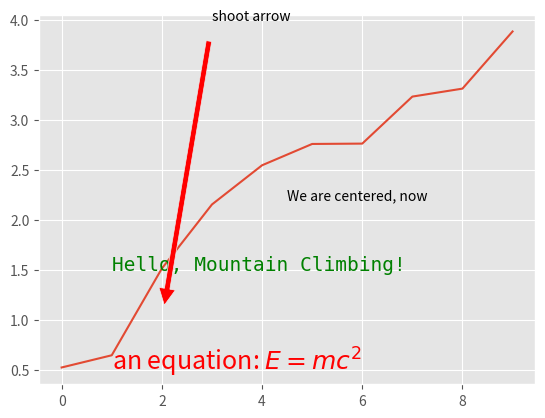
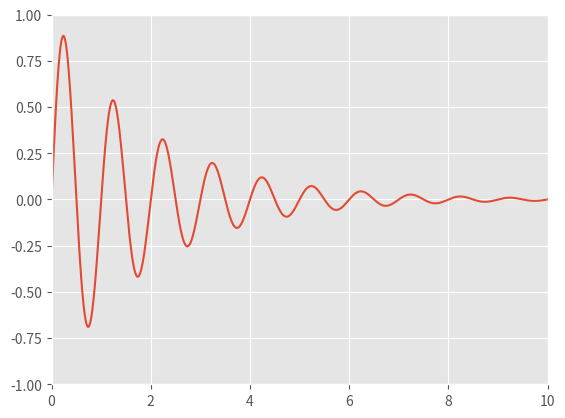
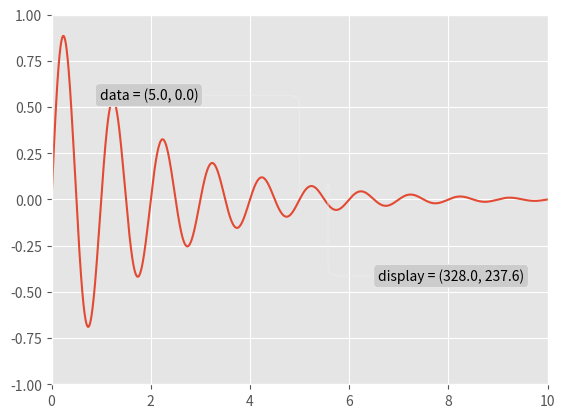

These charts were generated, in order, by the following Python code:
import pandas as pd
import numpy as np
import matplotlib.pyplot as plt
plt.style.use('ggplot')

number_of_data_points = 10

my_figure = plt.figure()
subplot_1 = my_figure.add_subplot(1, 1, 1)
subplot_1.plot(np.random.rand(number_of_data_points).cumsum())

subplot_1.text (1, 0.5, r'an equation: $E=mc^2$', fontsize=18, color='red')
subplot_1.text (1, 1.5, "Hello, Mountain Climbing!", family='monospace', fontsize=14, color='green')

# see: http://matplotlib.org/users/transforms_tutorial.html
# transform=subplot_1.transAxes; entire axis between zero and one
subplot_1.text(0.5, 0.5, "We are centered, now", transform=subplot_1.transAxes)

subplot_1.annotate('shoot arrow', xy=(2, 1), xytext=(3, 4),
            arrowprops=dict(facecolor='red', shrink=0.05))

plt.show()

x = np.arange(0, 10, 0.005)
y = np.exp(-x/2.) * np.sin(2*np.pi*x)

fig = plt.figure()
ax = fig.add_subplot(111)
ax.plot(x, y)
ax.set_xlim(0, 10)
ax.set_ylim(-1, 1)

plt.show()


x = np.arange(0, 10, 0.005)
y = np.exp(-x/2.) * np.sin(2*np.pi*x)

fig = plt.figure()
ax = fig.add_subplot(111)
ax.plot(x, y)
ax.set_xlim(0, 10)
ax.set_ylim(-1, 1)

xdata, ydata = 5, 0
xdisplay, ydisplay = ax.transData.transform_point((xdata, ydata))

bbox = dict(boxstyle="round", fc="0.8")
arrowprops = dict(
    arrowstyle = "->",
    connectionstyle = "angle,angleA=0,angleB=90,rad=10")

offset = 72
ax.annotate('data = (%.1f, %.1f)'%(xdata, ydata),
            (xdata, ydata), xytext=(-2*offset, offset), textcoords='offset points',
            bbox=bbox, arrowprops=arrowprops)


disp = ax.annotate('display = (%.1f, %.1f)'%(xdisplay, ydisplay),
            (xdisplay, ydisplay), xytext=(0.5*offset, -offset),
            xycoords='figure pixels',
            textcoords='offset points',
            bbox=bbox, arrowprops=arrowprops)


plt.show()


fig = plt.figure()
for i, label in enumerate(('A', 'B', 'C', 'D')):
    ax = fig.add_subplot(2,2,i+1)
    ax.text(0.05, 0.95, label, transform=ax.transAxes,
      fontsize=16, fontweight='bold', va='top')

plt.show()

